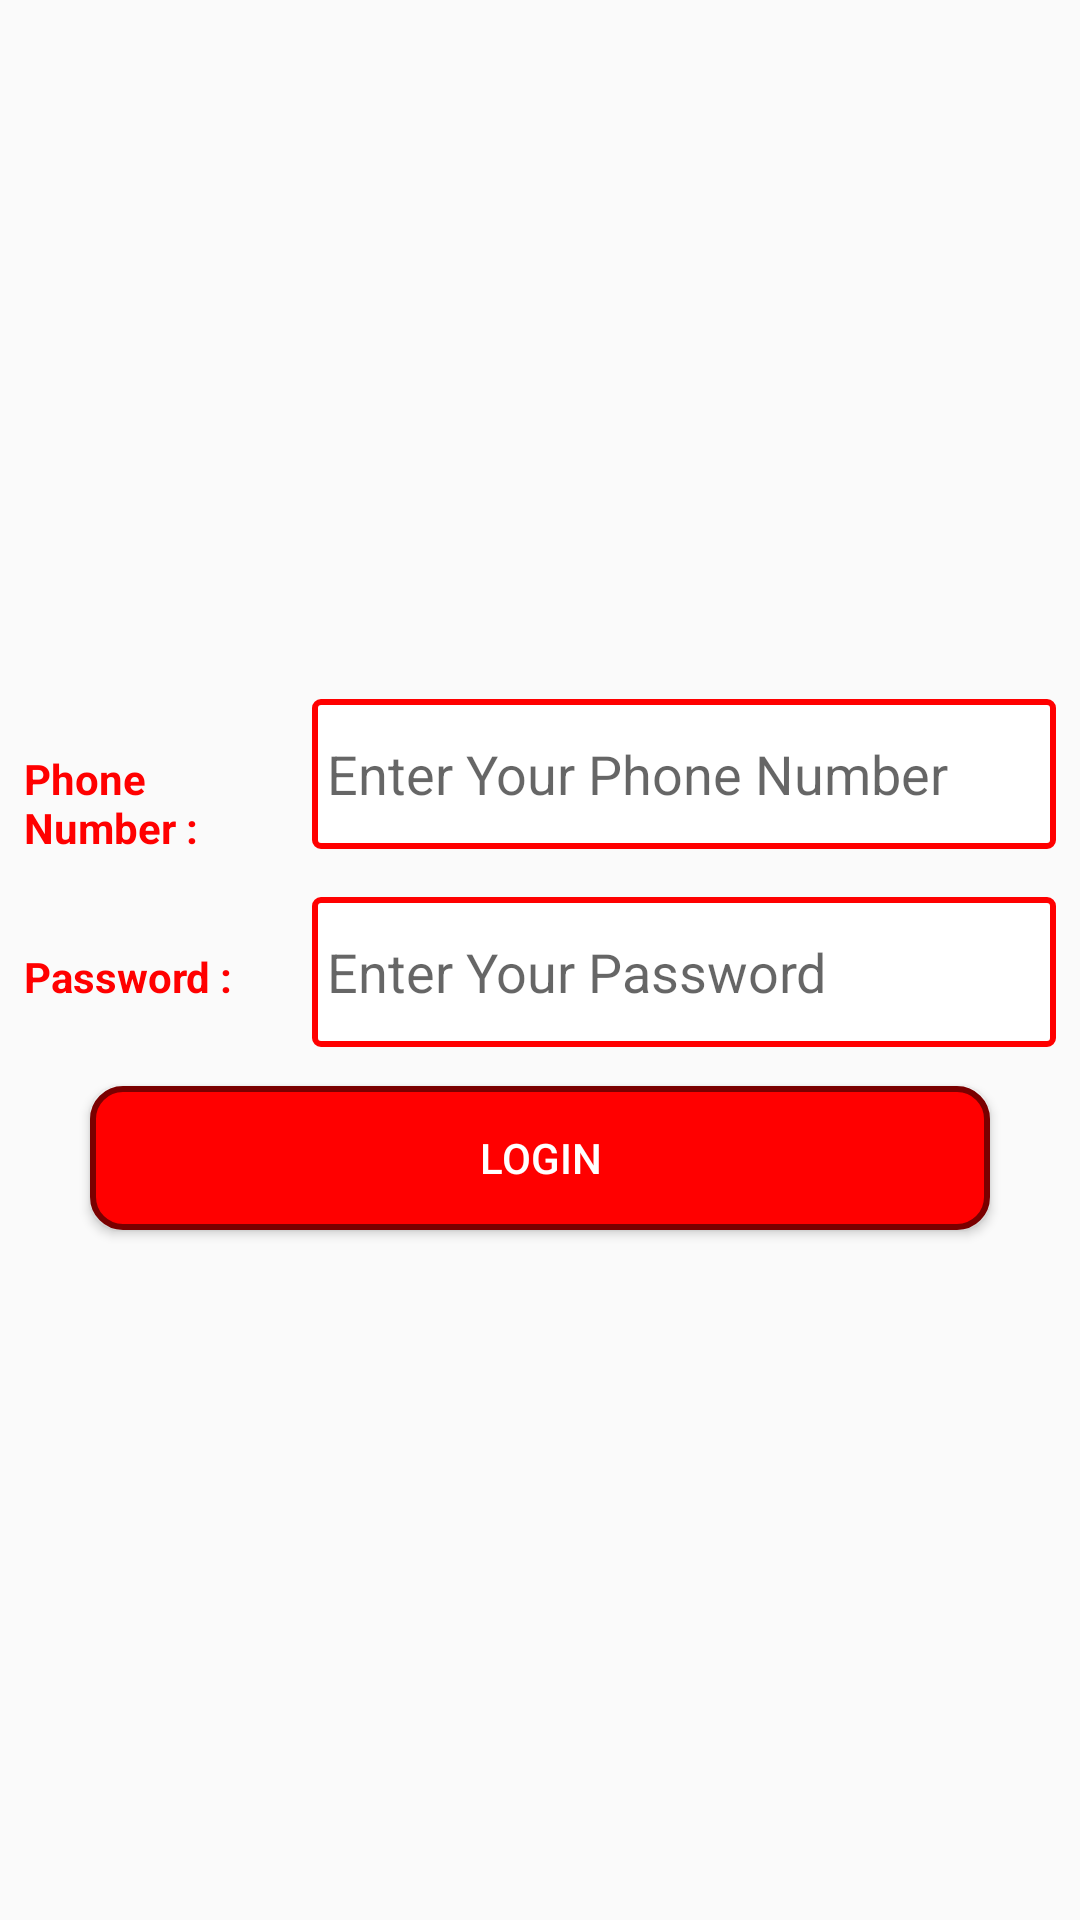

Android layout source for this screen:
<!-- AndroidManifest.xml: application theme AppTheme -->
<!-- res/layout/fragment_search.xml -->
<?xml version="1.0" encoding="utf-8"?>
<layout xmlns:android="http://schemas.android.com/apk/res/android"
    xmlns:tools="http://schemas.android.com/tools">

    <data>

    </data>

    <RelativeLayout
        android:layout_width="match_parent"
        android:layout_height="match_parent">

        <LinearLayout
            android:layout_width="match_parent"
            android:layout_height="match_parent"
            android:gravity="center"
            android:orientation="vertical">

            <LinearLayout
                android:layout_width="match_parent"
                android:layout_height="wrap_content"
                android:layout_margin="5dp"
                android:orientation="horizontal">

                <TextView
                    style="@style/text_view_style"
                    android:text="@string/tv_phone" />

                <EditText
                    android:id="@+id/edit_text_phone"
                    style="@style/edit_text_style"
                    android:autofillHints="null"
                    android:hint="@string/edit_text_phone_hint"
                    android:inputType="phone" />
            </LinearLayout>

            <LinearLayout
                android:layout_width="match_parent"
                android:layout_height="wrap_content"
                android:layout_margin="5dp"
                android:orientation="horizontal">

                <TextView
                    style="@style/text_view_style"
                    android:text="@string/tv_password" />

                <EditText

                    android:id="@+id/edit_text_password"
                    style="@style/edit_text_style"
                    android:autofillHints="null"
                    android:hint="@string/edit_text_password_hint"
                    android:inputType="text"
                    tools:ignore="TextFields" />

            </LinearLayout>

            <Button
                android:id="@+id/btn_login"
                android:layout_width="300dp"
                android:layout_height="wrap_content"
                android:layout_margin="5dp"
                android:background="@drawable/btn_background"
                android:text="@string/btn_login"
                android:textColor="@color/app_text_color" />


        </LinearLayout>

        <ProgressBar
            android:id="@+id/progress_bar"
            android:layout_width="wrap_content"
            android:layout_height="wrap_content"
            android:layout_centerInParent="true"
            android:visibility="invisible" />
    </RelativeLayout>
</layout>
<!-- resources referenced by this layout -->
<resources>
  <color name="app_text_color">#ffffff</color>
  <!-- drawable btn_background (drawable) -->
  <?xml version="1.0" encoding="utf-8"?>
  <shape xmlns:android="http://schemas.android.com/apk/res/android"
      android:shape="rectangle">
      <corners android:radius="10dp"/>
      <solid android:color="@color/app_main_color"/>
      <stroke
          android:width="2dp"
          android:color="@color/border_color"/>
  
  </shape>
  <string name="btn_login">Login</string>
  <string name="edit_text_password_hint">Enter Your Password</string>
  <string name="edit_text_phone_hint">Enter Your Phone Number</string>
  <string name="tv_password">Password :</string>
  <string name="tv_phone">Phone Number :</string>
  <style name="edit_text_style">
          <item name="android:layout_width">match_parent</item>
          <item name="android:layout_height">50dp</item>
          <item name="android:textColor">@color/app_main_color</item>
          <item name="android:background">@drawable/edit_text_style</item>
          <item name="android:layout_margin">3dp</item>
          <item name="android:padding">5dp</item>
      </style>
  <style name="text_view_style">
          <item name="android:layout_width">90dp</item>
          <item name="android:layout_height">wrap_content</item>
          <item name="android:textStyle">bold</item>
          <item name="android:layout_margin">3dp</item>
          <item name="android:textColor">@color/app_main_color</item>
  
      </style>
  <style name="AppTheme" parent="Theme.AppCompat.Light.DarkActionBar">
          
          <item name="colorPrimary">@color/app_main_color</item>
          <item name="colorPrimaryDark">@android:color/holo_red_dark</item>
          <item name="colorAccent">@color/colorAccent</item>
      </style>
  <color name="app_main_color">#ff0000</color>
  <color name="border_color">#7A0000</color>
  <!-- drawable edit_text_style (drawable) -->
  <shape xmlns:android="http://schemas.android.com/apk/res/android"
      android:shape="rectangle" >
  
      <solid android:color="#FFFFFF"/>
  
      <stroke
          android:width="2dp"
          android:color="#ff0000"/>
      <corners android:radius="2dp"/>
  
  </shape>
  <color name="colorAccent">#03DAC5</color>
</resources>
